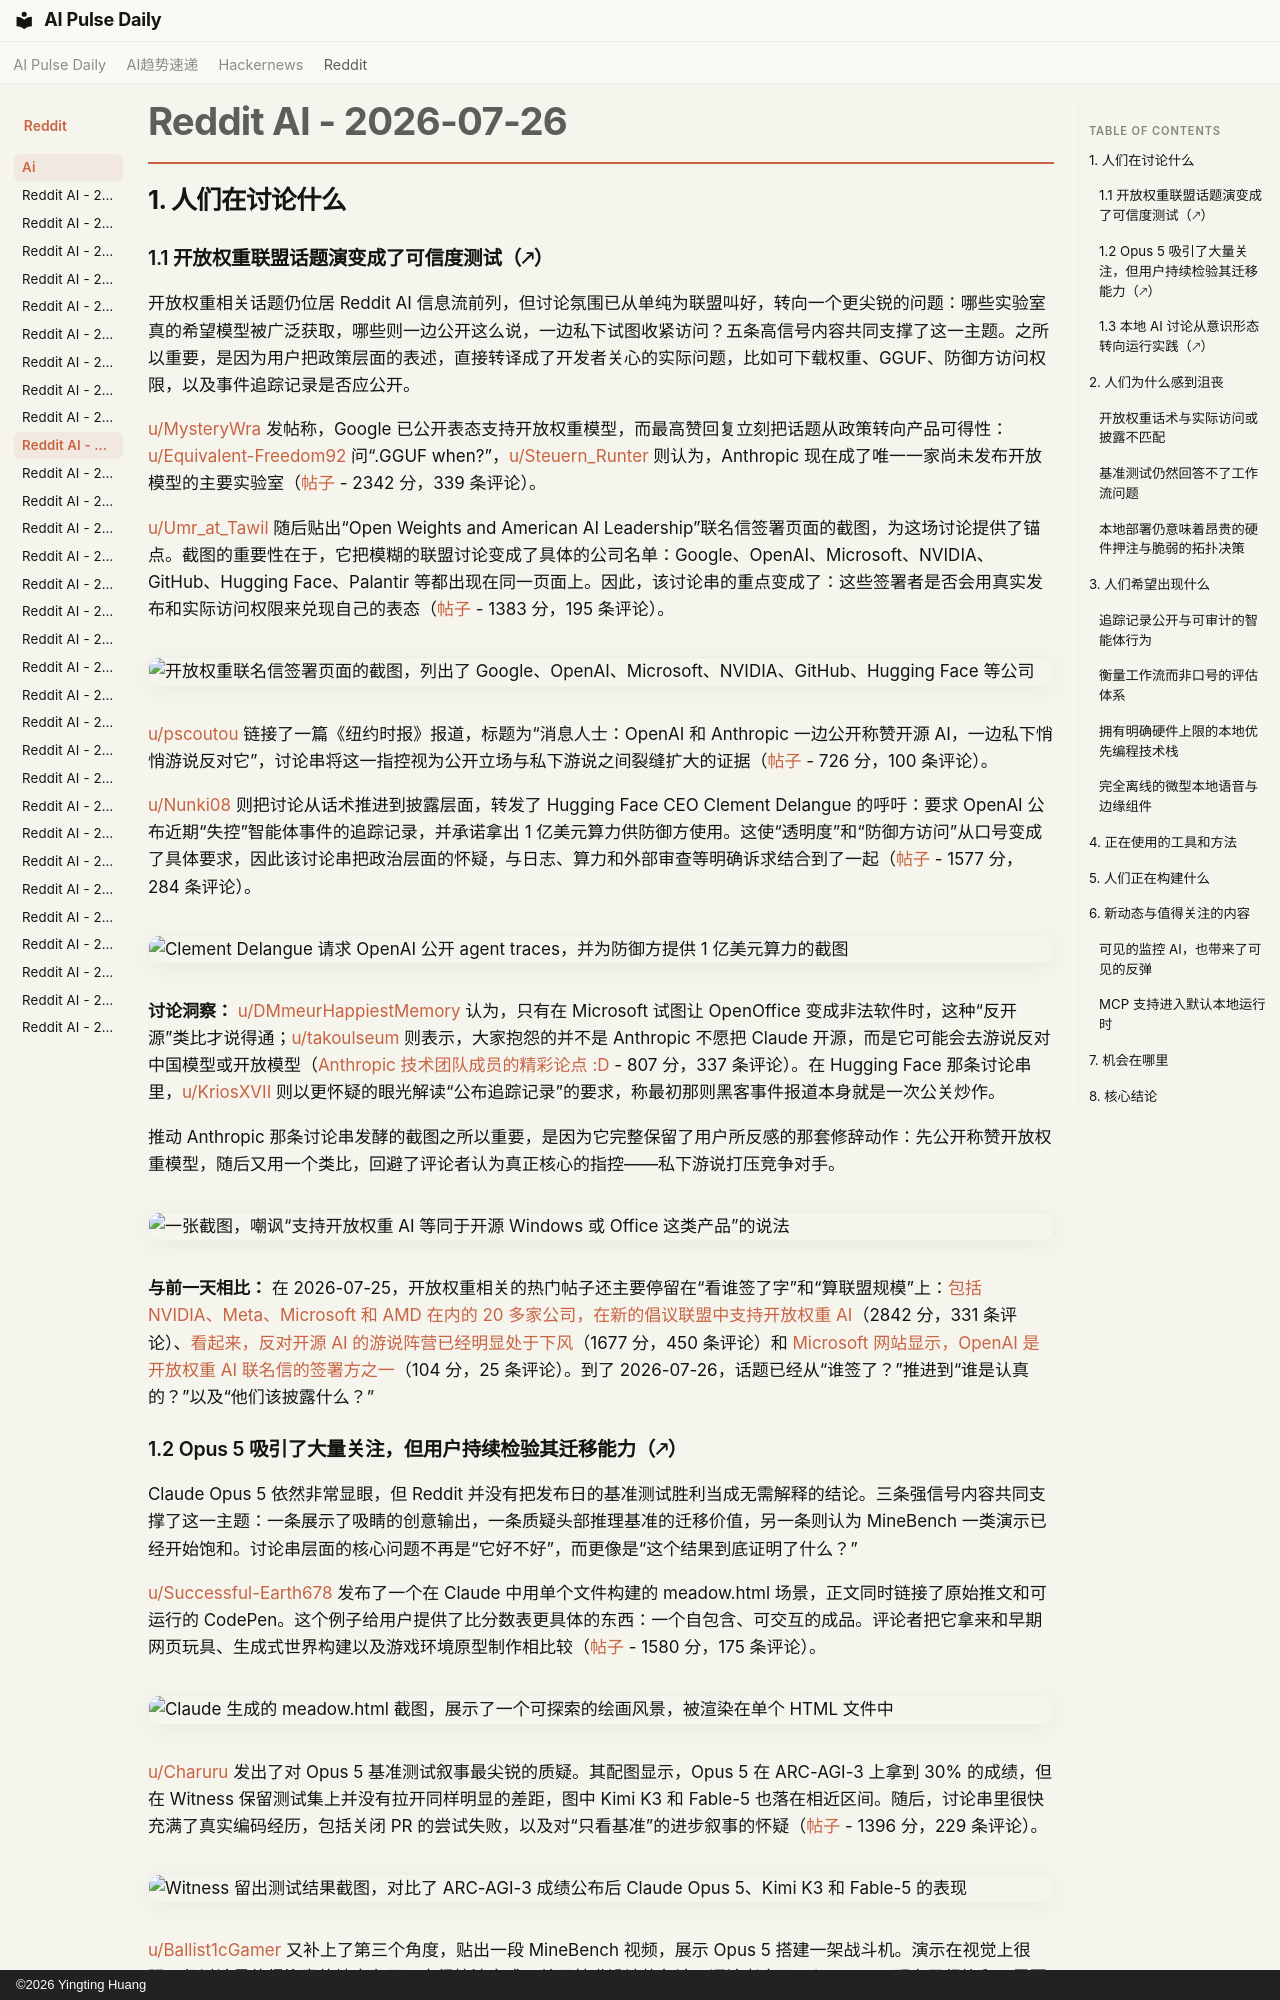

repository: vibewatch/vibewatch.github.io · page: reddit/ai/2026-07-26.zh/index.html · generator: mkdocs · copyright: ©2026 Yingting Huang

# Reddit AI - 2026-07-26

## 1. 人们在讨论什么

### 1.1 开放权重联盟话题演变成了可信度测试（🡕）

开放权重相关话题仍位居 Reddit AI 信息流前列，但讨论氛围已从单纯为联盟叫好，转向一个更尖锐的问题：哪些实验室真的希望模型被广泛获取，哪些则一边公开这么说，一边私下试图收紧访问？五条高信号内容共同支撑了这一主题。之所以重要，是因为用户把政策层面的表述，直接转译成了开发者关心的实际问题，比如可下载权重、GGUF、防御方访问权限，以及事件追踪记录是否应公开。

[u/MysteryWra](https://www.reddit.com/user/MysteryWra) 发帖称，Google 已公开表态支持开放权重模型，而最高赞回复立刻把话题从政策转向产品可得性：[u/Equivalent-Freedom92](https://www.reddit.com/user/Equivalent-Freedom92) 问“.GGUF when?”，[u/Steuern_Runter](https://www.reddit.com/user/Steuern_Runter) 则认为，Anthropic 现在成了唯一一家尚未发布开放模型的主要实验室（[帖子](https://www.reddit.com/r/LocalLLaMA/comments/1v6axx3/google_comes_out_in_favor_of_openweight_models/) - 2342 分，339 条评论）。

[u/Umr_at_Tawil](https://www.reddit.com/user/Umr_at_Tawil) 随后贴出“Open Weights and American AI Leadership”联名信签署页面的截图，为这场讨论提供了锚点。截图的重要性在于，它把模糊的联盟讨论变成了具体的公司名单：Google、OpenAI、Microsoft、NVIDIA、GitHub、Hugging Face、Palantir 等都出现在同一页面上。因此，该讨论串的重点变成了：这些签署者是否会用真实发布和实际访问权限来兑现自己的表态（[帖子](https://www.reddit.com/r/LocalLLaMA/comments/1v6n1uk/with_google_and_openai_signing_the_letter_in/) - 1383 分，195 条评论）。

![开放权重联名信签署页面的截图，列出了 Google、OpenAI、Microsoft、NVIDIA、GitHub、Hugging Face 等公司](https://i.redd.it/ack9wv1zkgfh1.png)

[u/pscoutou](https://www.reddit.com/user/pscoutou) 链接了一篇《纽约时报》报道，标题为“消息人士：OpenAI 和 Anthropic 一边公开称赞开源 AI，一边私下悄悄游说反对它”，讨论串将这一指控视为公开立场与私下游说之间裂缝扩大的证据（[帖子](https://www.reddit.com/r/LocalLLaMA/comments/1v74j62/sources_openai_and_anthropic_quietly_lobby/) - 726 分，100 条评论）。

[u/Nunki08](https://www.reddit.com/user/Nunki08) 则把讨论从话术推进到披露层面，转发了 Hugging Face CEO Clement Delangue 的呼吁：要求 OpenAI 公布近期“失控”智能体事件的追踪记录，并承诺拿出 1 亿美元算力供防御方使用。这使“透明度”和“防御方访问”从口号变成了具体要求，因此该讨论串把政治层面的怀疑，与日志、算力和外部审查等明确诉求结合到了一起（[帖子](https://www.reddit.com/r/LocalLLaMA/comments/1v72jft/ceo_of_hugging_face_in_the_spirit_of/) - 1577 分，284 条评论）。

![Clement Delangue 请求 OpenAI 公开 agent traces，并为防御方提供 1 亿美元算力的截图](https://i.redd.it/24ht7jsphkfh1.jpeg)

**讨论洞察：** [u/DMmeurHappiestMemory](https://www.reddit.com/user/DMmeurHappiestMemory) 认为，只有在 Microsoft 试图让 OpenOffice 变成非法软件时，这种“反开源”类比才说得通；[u/takoulseum](https://www.reddit.com/user/takoulseum) 则表示，大家抱怨的并不是 Anthropic 不愿把 Claude 开源，而是它可能会去游说反对中国模型或开放模型（[Anthropic 技术团队成员的精彩论点 :D](https://www.reddit.com/r/LocalLLaMA/comments/1v6dy7w/great_arguments_by_member_of_technical_staff_at/) - 807 分，337 条评论）。在 Hugging Face 那条讨论串里，[u/KriosXVII](https://www.reddit.com/user/KriosXVII) 则以更怀疑的眼光解读“公布追踪记录”的要求，称最初那则黑客事件报道本身就是一次公关炒作。

推动 Anthropic 那条讨论串发酵的截图之所以重要，是因为它完整保留了用户所反感的那套修辞动作：先公开称赞开放权重模型，随后又用一个类比，回避了评论者认为真正核心的指控——私下游说打压竞争对手。

![一张截图，嘲讽“支持开放权重 AI 等同于开源 Windows 或 Office 这类产品”的说法](https://i.redd.it/papfspidqefh1.png)

**与前一天相比：** 在 2026-07-25，开放权重相关的热门帖子还主要停留在“看谁签了字”和“算联盟规模”上：[包括 NVIDIA、Meta、Microsoft 和 AMD 在内的 20 多家公司，在新的倡议联盟中支持开放权重 AI](https://www.reddit.com/r/LocalLLaMA/comments/1v5c3vt/more_than_20_companies_including_nvidia_meta/)（2842 分，331 条评论）、[看起来，反对开源 AI 的游说阵营已经明显处于下风](https://www.reddit.com/r/LocalLLaMA/comments/1v5g4tl/it_appears_that_the_anti_opensource_ai_lobby_is/)（1677 分，450 条评论）和 [Microsoft 网站显示，OpenAI 是开放权重 AI 联名信的签署方之一](https://www.reddit.com/r/LocalLLaMA/comments/1v5uqa3/microsofts_website_shows_openai_as_one_of_the/)（104 分，25 条评论）。到了 2026-07-26，话题已经从“谁签了？”推进到“谁是认真的？”以及“他们该披露什么？”
